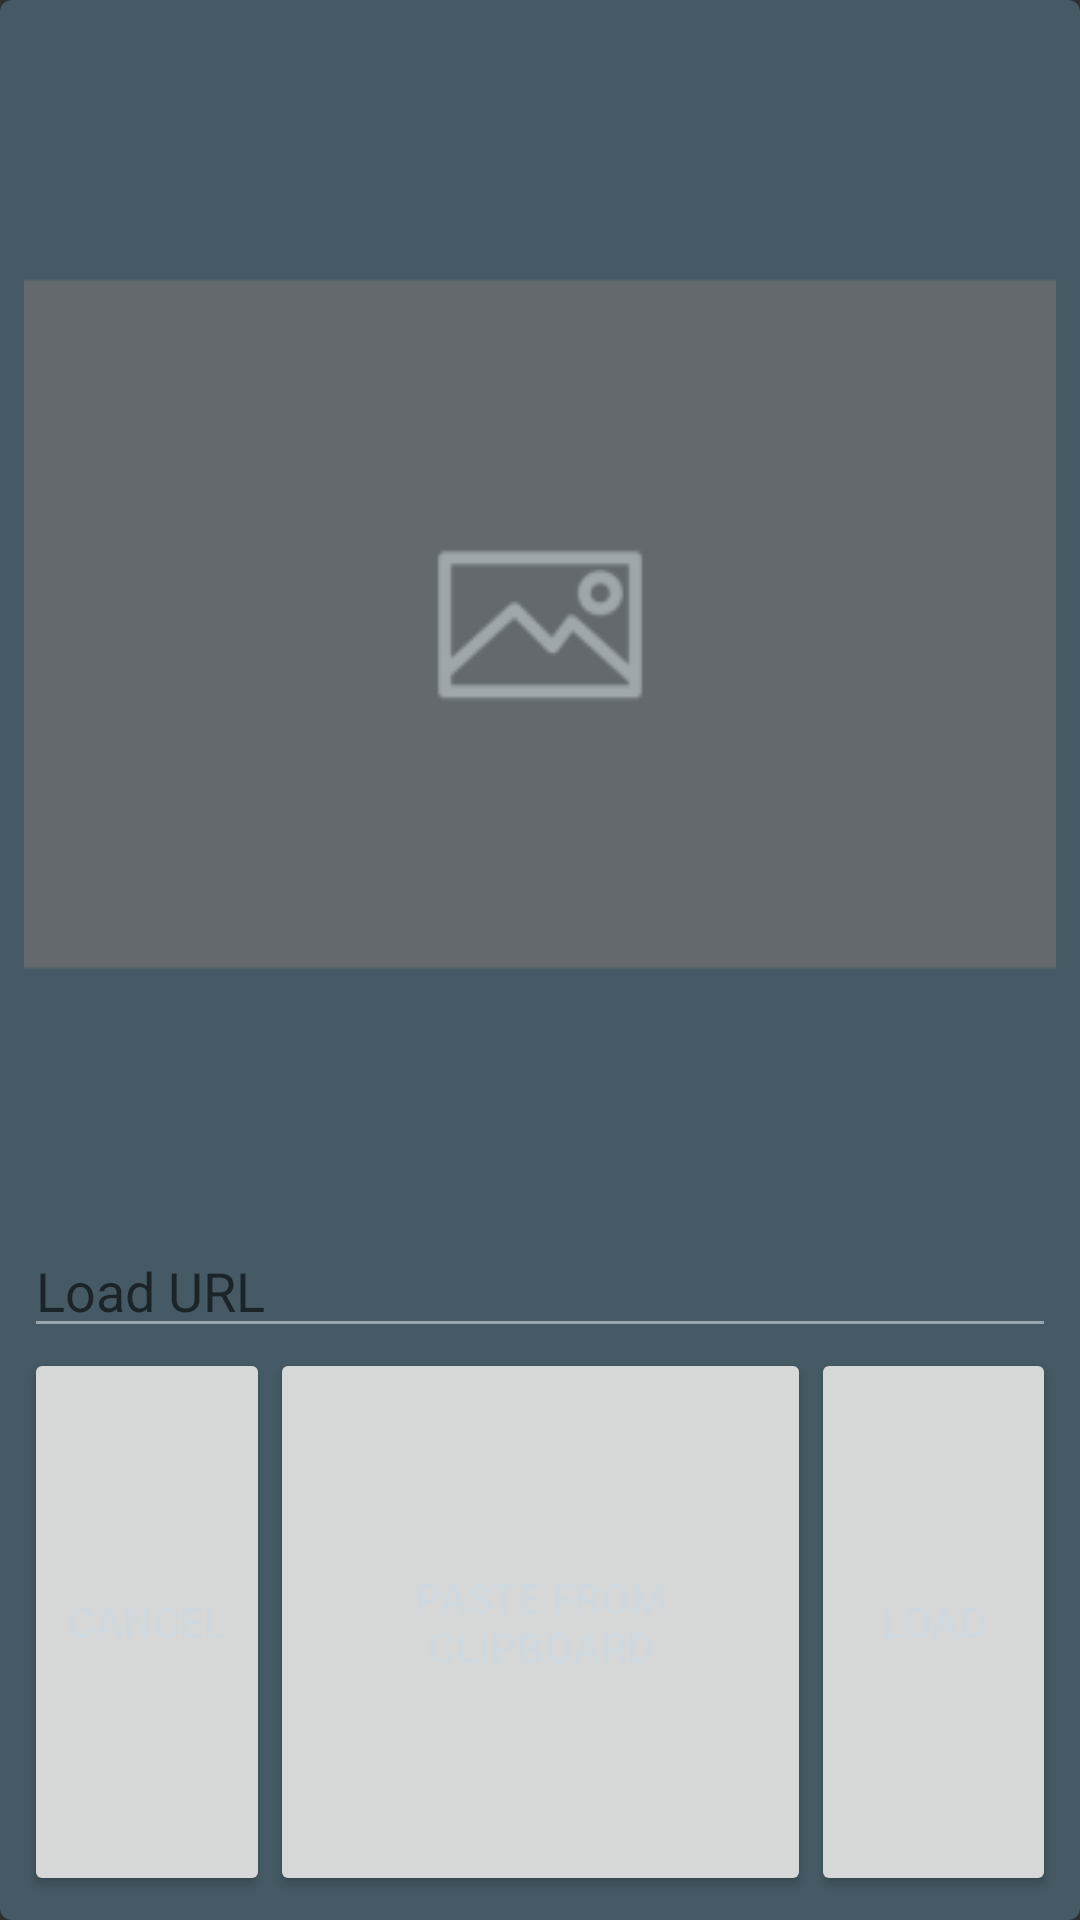

Android layout source for this screen:
<!-- AndroidManifest.xml: application theme AppTheme -->
<!-- res/layout/fragment_loadurl.xml -->
<?xml version="1.0" encoding="utf-8"?>
<LinearLayout
    xmlns:android="http://schemas.android.com/apk/res/android"
    xmlns:app="http://schemas.android.com/apk/res-auto"
    android:layout_width="wrap_content"
    android:layout_height="wrap_content"
    android:orientation="vertical"
    android:background="@drawable/loadfragment_border_rounded">

    <ImageView
        android:id="@+id/imageView2"
        android:layout_width="match_parent"
        android:scaleType="fitCenter"
        android:layout_height="400dp"
        app:srcCompat="@mipmap/placeholder_fg" />



    <EditText
        android:id="@+id/input_url"
        android:layout_width="match_parent"
        android:layout_height="wrap_content"
        android:ems="10"
        android:hint="Load URL"
        android:inputType="textPersonName" />

    <LinearLayout
        android:layout_width="match_parent"
        android:layout_height="match_parent"
        android:orientation="horizontal">

        <Button
            android:id="@+id/btn_cancel"
            android:layout_width="wrap_content"
            android:layout_height="match_parent"
            android:layout_weight="1"
            android:text="CAncel" />

        <Button
            android:id="@+id/btn_paste"
            android:layout_width="wrap_content"
            android:layout_height="match_parent"
            android:layout_weight="1"
            android:text="Paste from clipboard" />

        <Button
            android:id="@+id/btn_load"
            android:layout_width="wrap_content"
            android:layout_height="match_parent"
            android:layout_weight="1"
            android:text="Load" />
    </LinearLayout>

</LinearLayout>
<!-- resources referenced by this layout -->
<resources>
  <!-- drawable loadfragment_border_rounded (drawable) -->
  <?xml version="1.0" encoding="UTF-8"?>
  <shape xmlns:android="http://schemas.android.com/apk/res/android">
      <solid android:color="@color/colorPrimaryDark"/>
  
  
  
      <padding android:left="8dp"
          android:top="8dp"
          android:right="8dp"
          android:bottom="8dp"
          />
  
      <corners android:bottomRightRadius="4sp" android:bottomLeftRadius="4sp"
          android:topLeftRadius="4sp" android:topRightRadius="4sp"/>
  </shape>
  <!-- mipmap placeholder_fg: png bitmap (mipmap-hdpi, 1014 bytes) -->
  <style name="AppTheme" parent="Theme.AppCompat.Light.DarkActionBar">
  
  
          <item name="colorPrimaryDark">@color/colorPrimaryDark</item>
          <item name="colorPrimary">@color/colorPrimary</item>
          <item name="colorAccent">@color/colorAccent</item>
          <item name="android:colorBackground">@color/mainGrey</item>
          <item name="android:textColor">@color/colorPrimaryLight</item>
  
          <item name="android:colorForeground">@color/colorPrimaryLight</item>
      </style>
  <color name="colorPrimaryDark">#455a64</color>
  <color name="colorPrimary">#455a64</color>
  <color name="colorAccent">#9e9e9e</color>
  <color name="mainGrey">#303030</color>
  <color name="colorPrimaryLight">#cfd8dc</color>
</resources>
